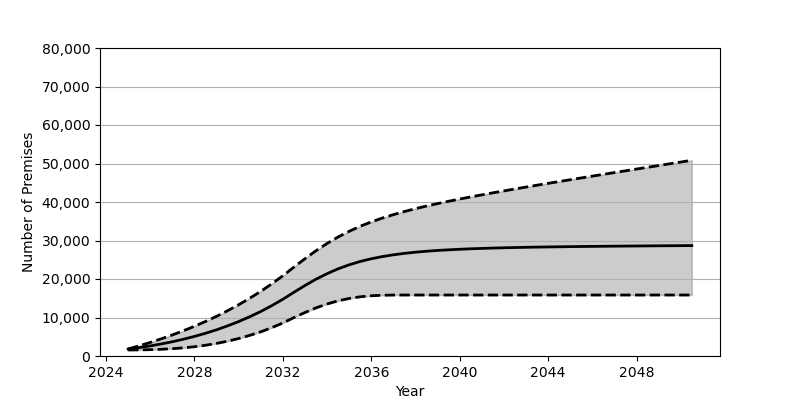

The data file committed next to this chart (first rows):
Date, Low, Base, High
2025-01, 1559, 1801, 1833
2025-07, 1588, 2180, 2650
2026-01, 1647, 2626, 3527
2026-07, 1749, 3130, 4466
2027-01, 1903, 3707, 5477
2027-07, 2116, 4352, 6555
2028-01, 2410, 5084, 7721
2028-07, 2793, 5902, 8973
2029-01, 3273, 6810, 10314
2029-07, 3852, 7829, 11762
2030-01, 4542, 8951, 13321
2030-07, 5349, 10191, 14994
2031-01, 6284, 11562, 16801
2031-07, 7363, 13072, 18743
2032-01, 8586, 14734, 20838
2032-07, 9978, 16555, 23095
2033-01, 11304, 18316, 25286
2033-07, 12503, 19945, 27350
2034-01, 13517, 21390, 29239
2034-07, 14333, 22645, 30920
2035-01, 14947, 23689, 32393
2035-07, 15377, 24552, 33693
2036-01, 15645, 25258, 34830
2036-07, 15783, 25824, 35832
2037-01, 15831, 26287, 36726
2037-07, 15839, 26658, 37532
2038-01, 15839, 26968, 38272
2038-07, 15839, 27213, 38951
2039-01, 15839, 27416, 39590
2039-07, 15839, 27582, 40193
2040-01, 15839, 27725, 40773
2040-07, 15839, 27847, 41324
2041-01, 15839, 27943, 41861
2041-07, 15839, 28034, 42382
2042-01, 15839, 28110, 42886
2042-07, 15839, 28175, 43388
2043-01, 15839, 28233, 43880
2043-07, 15839, 28285, 44367
2044-01, 15839, 28327, 44844
2044-07, 15839, 28368, 45321
2045-01, 15839, 28408, 45790
2045-07, 15839, 28441, 46257
2046-01, 15839, 28469, 46724
2046-07, 15839, 28501, 47185
2047-01, 15839, 28526, 47645
2047-07, 15839, 28553, 48103
2048-01, 15839, 28576, 48560
2048-07, 15839, 28598, 49019
2049-01, 15839, 28623, 49471
2049-07, 15839, 28640, 49925
2050-01, 15839, 28659, 50379
2050-07, 15839, 28679, 50833
